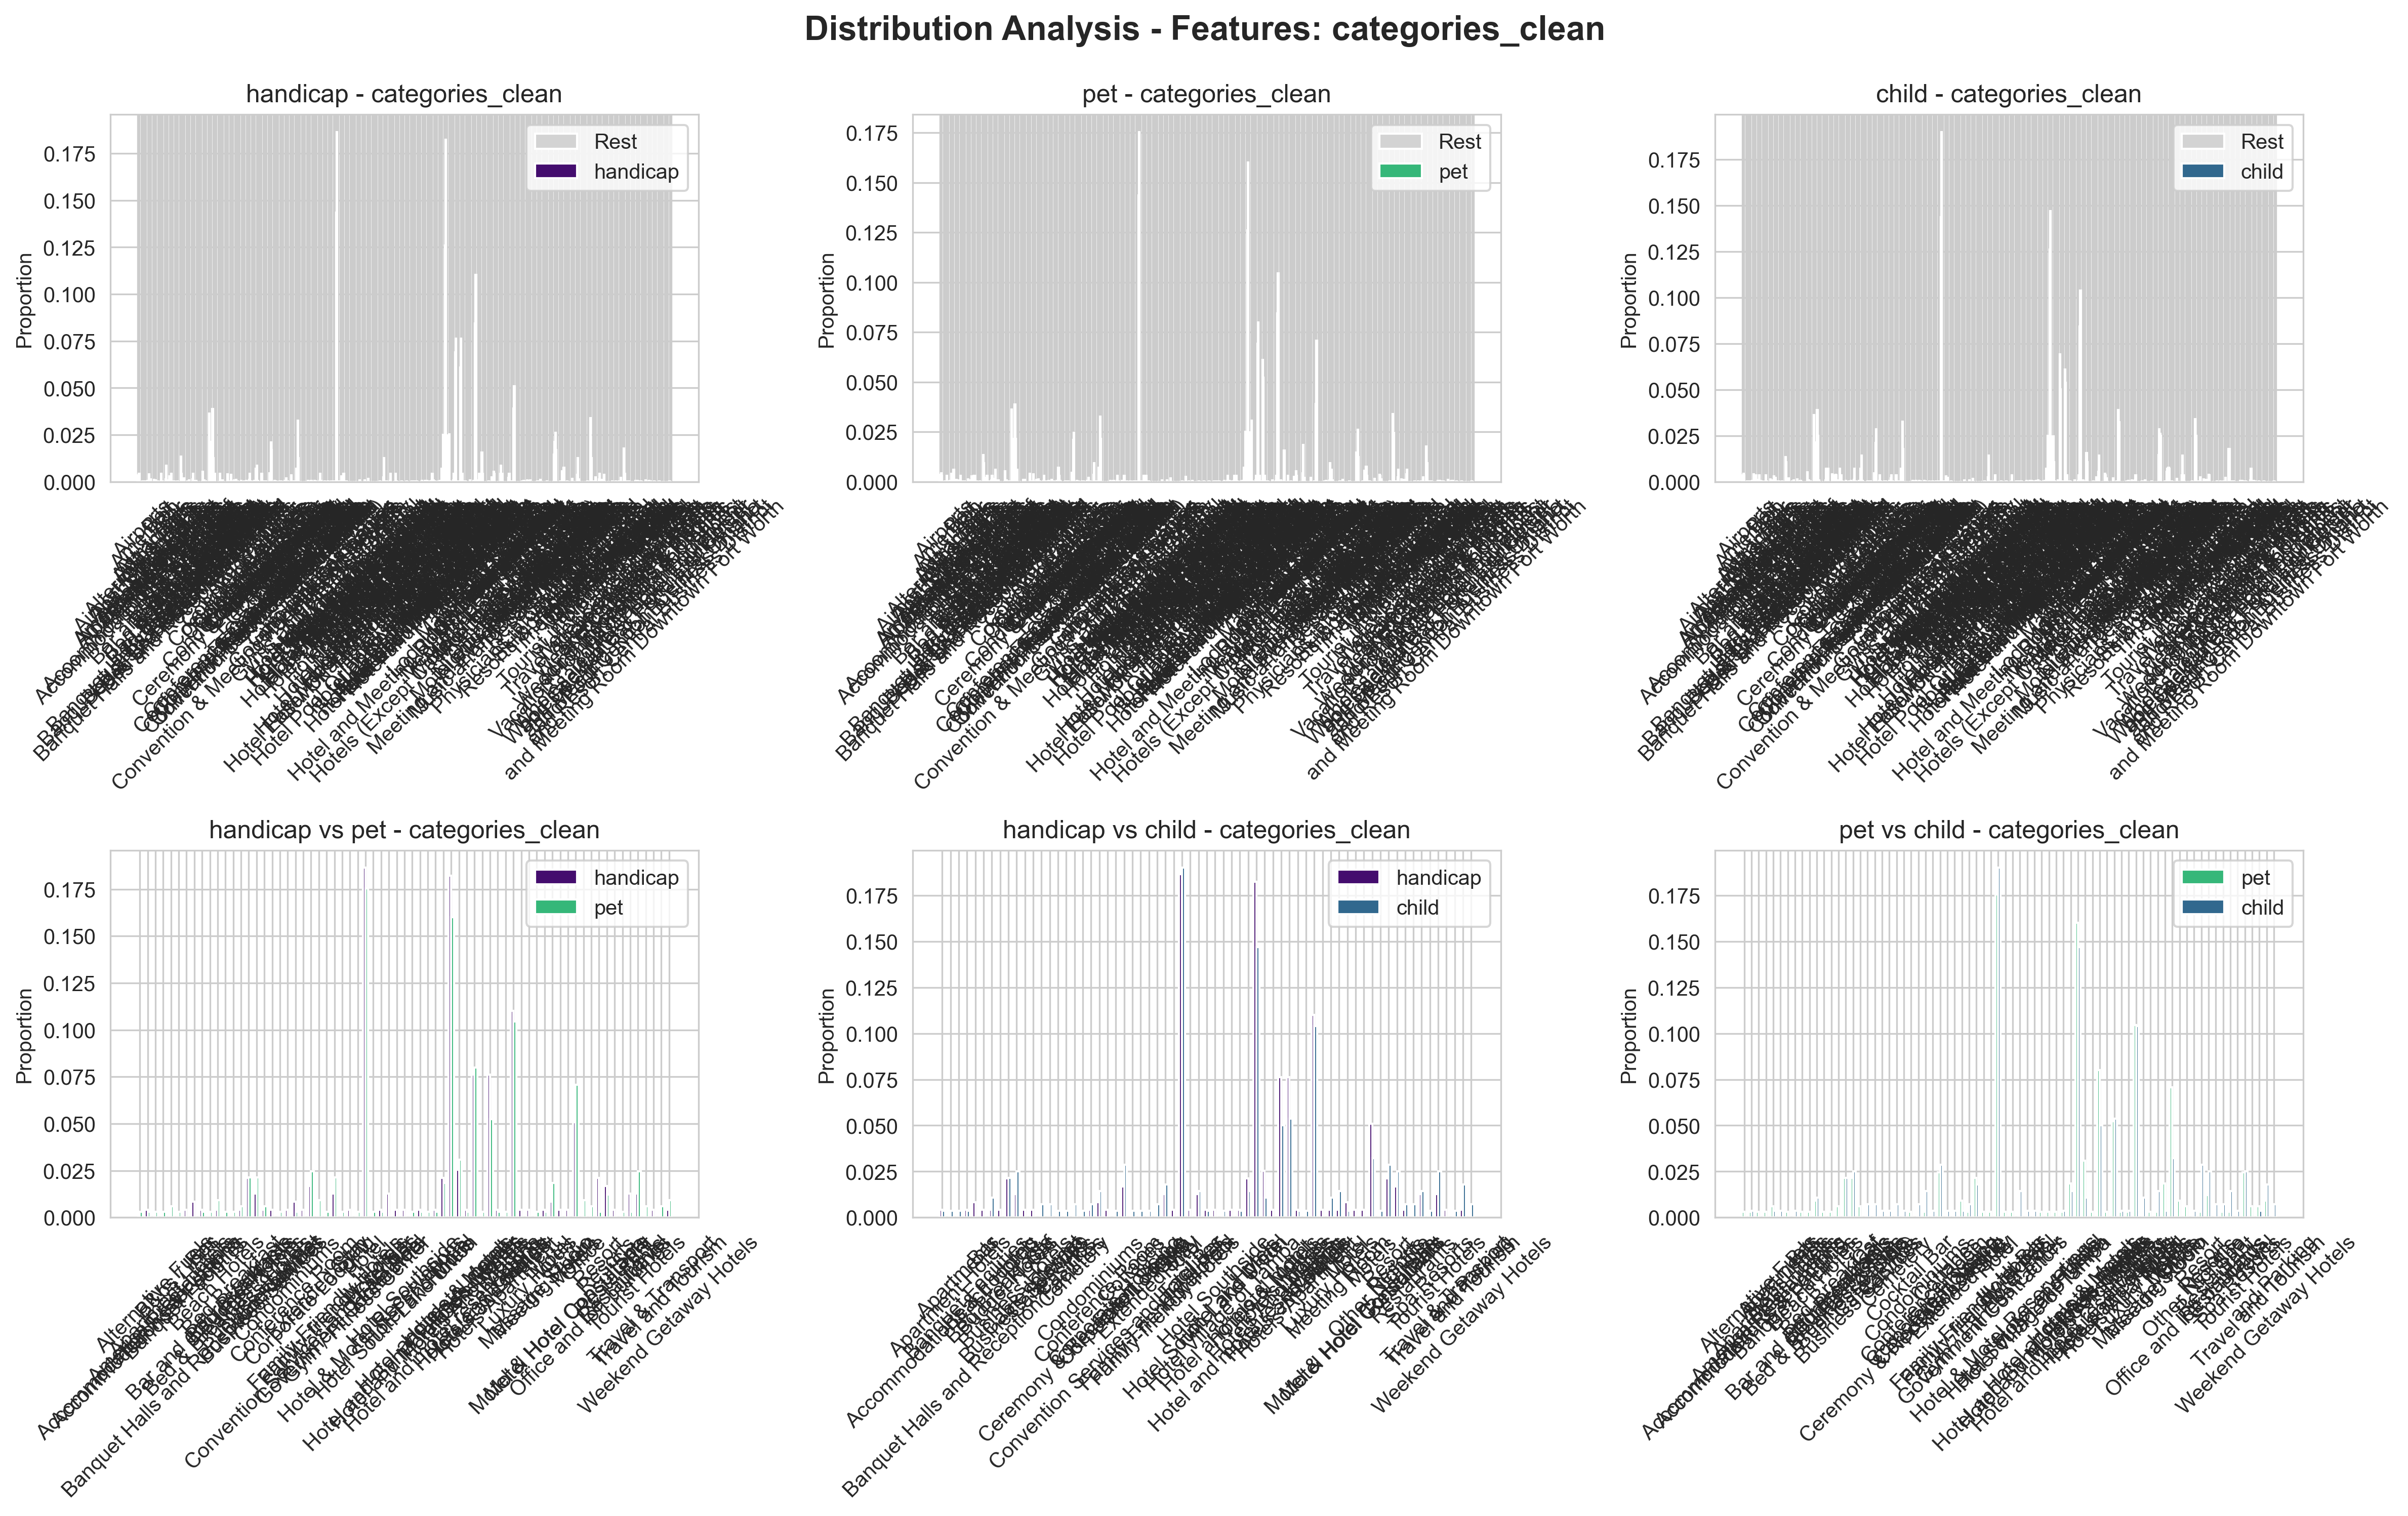

Values plotted in this chart, from the file beside it:
comparison_type, category, category2, feature, feature_value, proportion_cat1, proportion_cat2, difference, kl_divergence, js_divergence, chi_square_distance, hellinger_distance
category_vs_rest, handicap, rest, categories_clean, Accommodation Reservations, 0.0, 0.0035, -0.0035, 1.137, 0.0788, 2.217, 0.3143
category_vs_rest, handicap, rest, categories_clean, Accommodations & Lodging, 0.0042, 0.0043, -0.0001, 1.137, 0.0788, 2.217, 0.3143
category_vs_rest, handicap, rest, categories_clean, Airport Consultants, 0.0, 0.0001, -0.0001, 1.137, 0.0788, 2.217, 0.3143
category_vs_rest, handicap, rest, categories_clean, Airports, 0.0, 0.0002, -0.0002, 1.137, 0.0788, 2.217, 0.3143
category_vs_rest, handicap, rest, categories_clean, Alternative Fuels, 0.0, 0.0001, -0.0001, 1.137, 0.0788, 2.217, 0.3143
category_vs_rest, handicap, rest, categories_clean, American, 0.0, 0.0001, -0.0001, 1.137, 0.0788, 2.217, 0.3143
category_vs_rest, handicap, rest, categories_clean, American Restaurant, 0.0, 0.0006, -0.0006, 1.137, 0.0788, 2.217, 0.3143
category_vs_rest, handicap, rest, categories_clean, American restaurants, 0.0, 0.004, -0.004, 1.137, 0.0788, 2.217, 0.3143
category_vs_rest, handicap, rest, categories_clean, Apartment Hotels, 0.0, 0.0014, -0.0014, 1.137, 0.0788, 2.217, 0.3143
category_vs_rest, handicap, rest, categories_clean, Apartment Operators, 0.0, 0.0, -0.0, 1.137, 0.0788, 2.217, 0.3143
category_vs_rest, handicap, rest, categories_clean, Apartments, 0.0, 0.001, -0.001, 1.137, 0.0788, 2.217, 0.3143
category_vs_rest, handicap, rest, categories_clean, Attractions, 0.0, 0.0006, -0.0006, 1.137, 0.0788, 2.217, 0.3143
category_vs_rest, handicap, rest, categories_clean, B&bs / Inns, 0.0, 0.0003, -0.0003, 1.137, 0.0788, 2.217, 0.3143
category_vs_rest, handicap, rest, categories_clean, Bait, 0.0, 0.0, -0.0, 1.137, 0.0788, 2.217, 0.3143
category_vs_rest, handicap, rest, categories_clean, Banquet Facilities, 0.0042, 0.0003, 0.0039, 1.137, 0.0788, 2.217, 0.3143
category_vs_rest, handicap, rest, categories_clean, Banquet Halls & Reception Facilities, 0.0, 0.0001, -0.0001, 1.137, 0.0788, 2.217, 0.3143
category_vs_rest, handicap, rest, categories_clean, Banquet Halls Reception Facilities, 0.0, 0.0001, -0.0001, 1.137, 0.0788, 2.217, 0.3143
category_vs_rest, handicap, rest, categories_clean, Banquet Halls and Reception Facilities, 0.0085, 0.0013, 0.0072, 1.137, 0.0788, 2.217, 0.3143
category_vs_rest, handicap, rest, categories_clean, Banquet Rooms, 0.0, 0.0008, -0.0008, 1.137, 0.0788, 2.217, 0.3143
category_vs_rest, handicap, rest, categories_clean, Banquet facilities, 0.0, 0.0029, -0.0029, 1.137, 0.0788, 2.217, 0.3143
category_vs_rest, handicap, rest, categories_clean, Bar, 0.0042, 0.0021, 0.0021, 1.137, 0.0788, 2.217, 0.3143
category_vs_rest, handicap, rest, categories_clean, Bar and grill restaurants, 0.0, 0.0003, -0.0003, 1.137, 0.0788, 2.217, 0.3143
category_vs_rest, handicap, rest, categories_clean, Bars, 0.0, 0.0001, -0.0001, 1.137, 0.0788, 2.217, 0.3143
category_vs_rest, handicap, rest, categories_clean, Bars & Pubs, 0.0, 0.0, -0.0, 1.137, 0.0788, 2.217, 0.3143
category_vs_rest, handicap, rest, categories_clean, Bars Clubs, 0.0, 0.0003, -0.0003, 1.137, 0.0788, 2.217, 0.3143
category_vs_rest, handicap, rest, categories_clean, Bars Pubs, 0.0, 0.0, -0.0, 1.137, 0.0788, 2.217, 0.3143
category_vs_rest, handicap, rest, categories_clean, Beach Hotels, 0.0042, 0.0135, -0.0092, 1.137, 0.0788, 2.217, 0.3143
category_vs_rest, handicap, rest, categories_clean, Beauty, 0.0, 0.0001, -0.0001, 1.137, 0.0788, 2.217, 0.3143
category_vs_rest, handicap, rest, categories_clean, Bed & Breakfast & Inns, 0.0, 0.002, -0.002, 1.137, 0.0788, 2.217, 0.3143
category_vs_rest, handicap, rest, categories_clean, Bed & Breakfast Reservations, 0.0, 0.0, -0.0, 1.137, 0.0788, 2.217, 0.3143
category_vs_rest, handicap, rest, categories_clean, Bed & Breakfasts, 0.0, 0.0001, -0.0001, 1.137, 0.0788, 2.217, 0.3143
category_vs_rest, handicap, rest, categories_clean, Bed Breakfast, 0.0, 0.0007, -0.0007, 1.137, 0.0788, 2.217, 0.3143
category_vs_rest, handicap, rest, categories_clean, Bed Breakfast Lakeview, 0.0, 0.0, -0.0, 1.137, 0.0788, 2.217, 0.3143
category_vs_rest, handicap, rest, categories_clean, Bed Breakfasts, 0.0042, 0.0014, 0.0028, 1.137, 0.0788, 2.217, 0.3143
category_vs_rest, handicap, rest, categories_clean, Bed and Breakfast, 0.0, 0.0002, -0.0002, 1.137, 0.0788, 2.217, 0.3143
category_vs_rest, handicap, rest, categories_clean, Bed and Breakfast and Inns, 0.0, 0.0006, -0.0006, 1.137, 0.0788, 2.217, 0.3143
category_vs_rest, handicap, rest, categories_clean, Bed and breakfast, 0.0, 0.0, -0.0, 1.137, 0.0788, 2.217, 0.3143
category_vs_rest, handicap, rest, categories_clean, Beer Garden, 0.0, 0.0001, -0.0001, 1.137, 0.0788, 2.217, 0.3143
category_vs_rest, handicap, rest, categories_clean, Birdsboro Restaurants, 0.0, 0.0, -0.0, 1.137, 0.0788, 2.217, 0.3143
category_vs_rest, handicap, rest, categories_clean, Boutique Hotels, 0.0, 0.0052, -0.0052, 1.137, 0.0788, 2.217, 0.3143
category_vs_rest, handicap, rest, categories_clean, Breakfast & Brunch, 0.0, 0.0007, -0.0007, 1.137, 0.0788, 2.217, 0.3143
category_vs_rest, handicap, rest, categories_clean, Breakfast Spot, 0.0, 0.0002, -0.0002, 1.137, 0.0788, 2.217, 0.3143
category_vs_rest, handicap, rest, categories_clean, Brewers, 0.0, 0.0001, -0.0001, 1.137, 0.0788, 2.217, 0.3143
category_vs_rest, handicap, rest, categories_clean, Budget Hotels, 0.0212, 0.0364, -0.0152, 1.137, 0.0788, 2.217, 0.3143
category_vs_rest, handicap, rest, categories_clean, Building, 0.0, 0.0, -0.0, 1.137, 0.0788, 2.217, 0.3143
category_vs_rest, handicap, rest, categories_clean, Business Hotels, 0.0127, 0.0389, -0.0262, 1.137, 0.0788, 2.217, 0.3143
category_vs_rest, handicap, rest, categories_clean, Business Services, 0.0042, 0.0008, 0.0034, 1.137, 0.0788, 2.217, 0.3143
category_vs_rest, handicap, rest, categories_clean, Cabins, 0.0, 0.0, -0.0, 1.137, 0.0788, 2.217, 0.3143
category_vs_rest, handicap, rest, categories_clean, Cabins and Chalets, 0.0, 0.0, -0.0, 1.137, 0.0788, 2.217, 0.3143
category_vs_rest, handicap, rest, categories_clean, Cable Internet, 0.0042, 0.0001, 0.0042, 1.137, 0.0788, 2.217, 0.3143
category_vs_rest, handicap, rest, categories_clean, Caf, 0.0, 0.0009, -0.0009, 1.137, 0.0788, 2.217, 0.3143
category_vs_rest, handicap, rest, categories_clean, Cafâ??Â©, 0.0, 0.0009, -0.0009, 1.137, 0.0788, 2.217, 0.3143
category_vs_rest, handicap, rest, categories_clean, Campground, 0.0, 0.0, -0.0, 1.137, 0.0788, 2.217, 0.3143
category_vs_rest, handicap, rest, categories_clean, Campgrounds, 0.0, 0.0, -0.0, 1.137, 0.0788, 2.217, 0.3143
category_vs_rest, handicap, rest, categories_clean, Casino, 0.0, 0.0041, -0.0041, 1.137, 0.0788, 2.217, 0.3143
category_vs_rest, handicap, rest, categories_clean, Casino and Hotel, 0.0, 0.0002, -0.0002, 1.137, 0.0788, 2.217, 0.3143
category_vs_rest, handicap, rest, categories_clean, Casinos, 0.0, 0.0038, -0.0038, 1.137, 0.0788, 2.217, 0.3143
category_vs_rest, handicap, rest, categories_clean, Caterers, 0.0, 0.0002, -0.0002, 1.137, 0.0788, 2.217, 0.3143
category_vs_rest, handicap, rest, categories_clean, Cemetery, 0.0, 0.0009, -0.0009, 1.137, 0.0788, 2.217, 0.3143
category_vs_rest, handicap, rest, categories_clean, Ceremony & Reception Venue, 0.0, 0.0011, -0.0011, 1.137, 0.0788, 2.217, 0.3143
... 1,108 more rows
